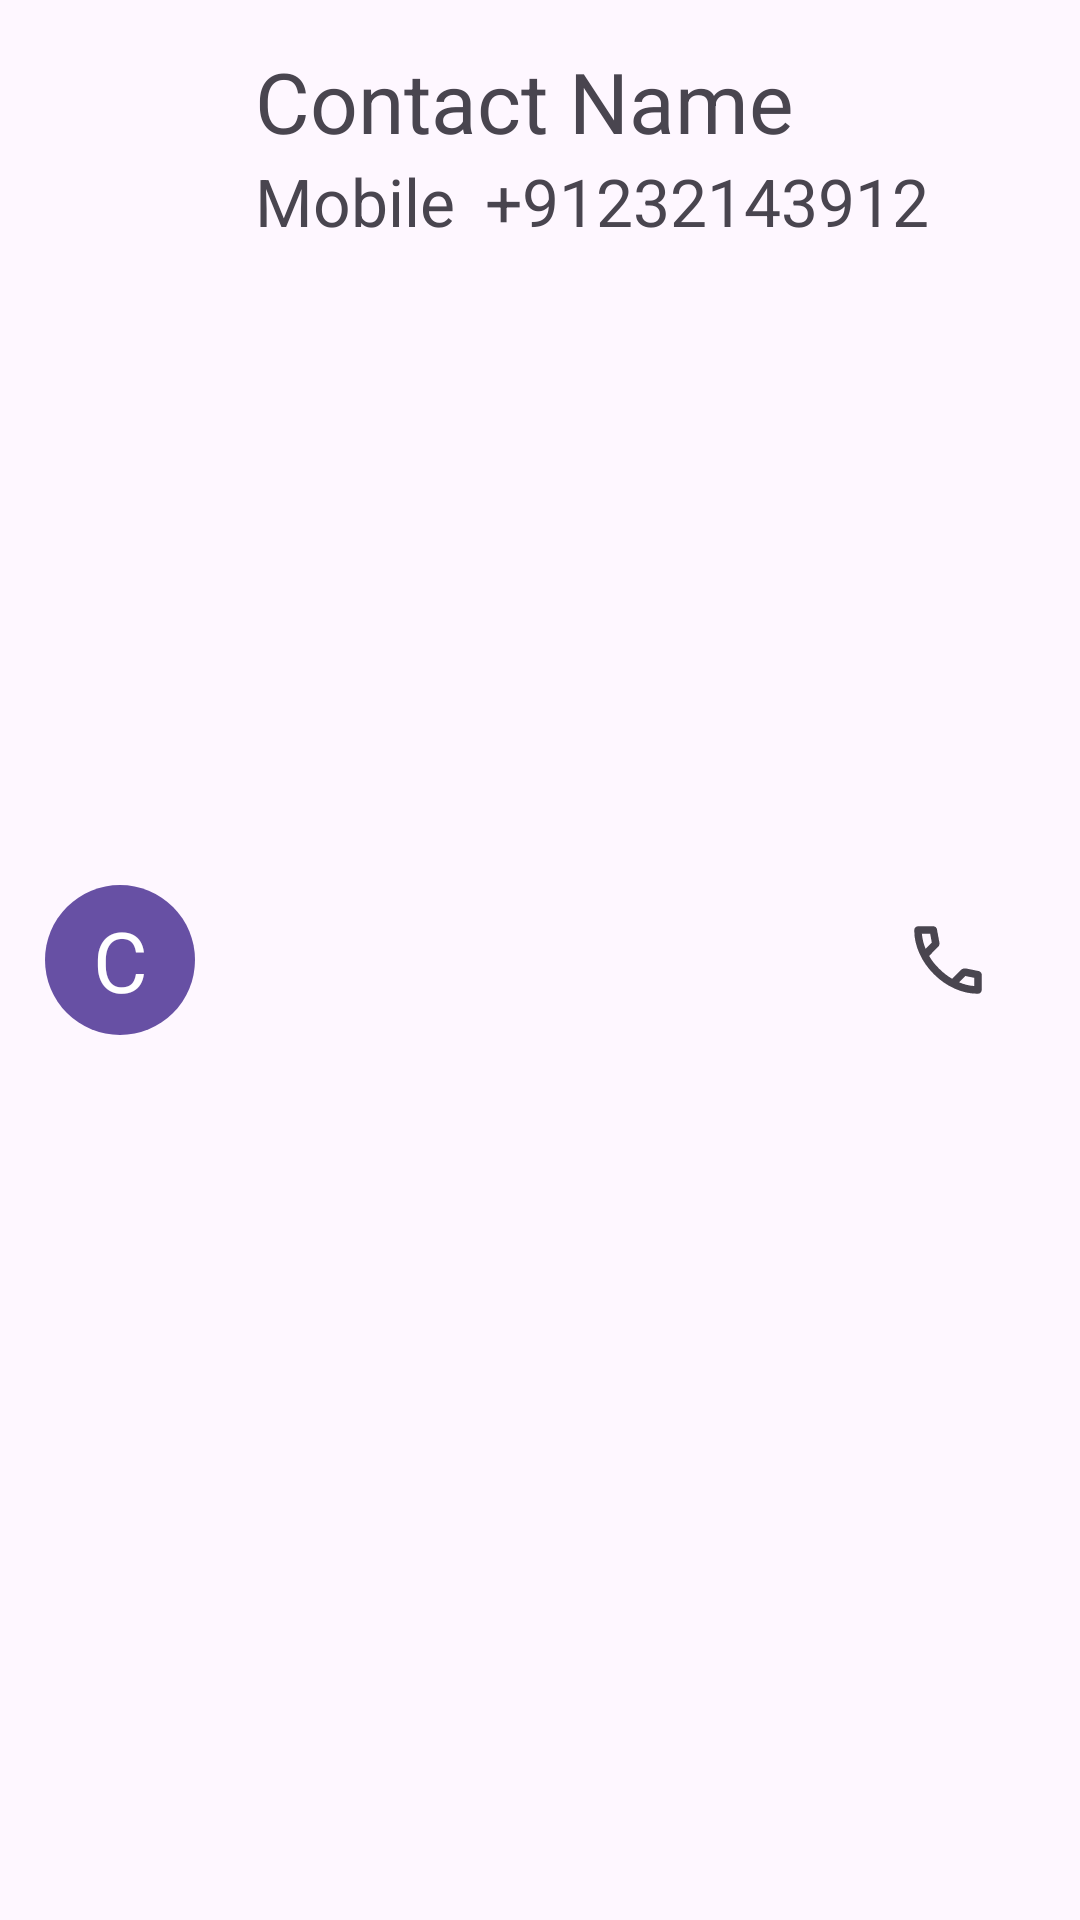

This screen was rendered from an Android layout file. Write that file and the resources it references.
<!-- AndroidManifest.xml: application theme Theme.BitmapLoadingAndCaching -->
<!-- res/layout/image_layout.xml -->
<?xml version="1.0" encoding="utf-8"?>
<androidx.constraintlayout.widget.ConstraintLayout xmlns:android="http://schemas.android.com/apk/res/android"
    xmlns:app="http://schemas.android.com/apk/res-auto"
    xmlns:tools="http://schemas.android.com/tools"
    android:layout_width="match_parent"
    app:cardCornerRadius="16dp"
    android:padding="10dp"
    android:layout_height="wrap_content">

        <androidx.constraintlayout.widget.ConstraintLayout
            android:layout_width="match_parent"
            android:layout_height="match_parent"
            android:padding="5dp"
            app:layout_constraintBottom_toBottomOf="parent"
            app:layout_constraintEnd_toEndOf="parent"
            app:layout_constraintHorizontal_bias="0.0"
            app:layout_constraintStart_toStartOf="parent"
            app:layout_constraintTop_toTopOf="parent"
            app:layout_constraintVertical_bias="0.0">

                <TextView
                    android:id="@+id/textName"
                    android:layout_width="50dp"
                    android:layout_height="50dp"
                    android:background="@drawable/circle_shape"
                    android:backgroundTint="?attr/colorPrimary"
                    android:gravity="center"
                    android:text="C"
                    android:textColor="@color/white"
                    android:textSize="28sp"
                    android:visibility="visible"
                    app:layout_constraintBottom_toBottomOf="parent"
                    app:layout_constraintStart_toStartOf="parent"
                    app:layout_constraintTop_toTopOf="parent" />

                <ImageView
                    android:id="@+id/contactImage"
                    android:layout_width="50dp"
                    android:layout_height="50dp"
                    android:background="@drawable/circle_shape"
                    android:clipToOutline="true"
                    android:scaleType="centerCrop"
                    android:visibility="invisible"
                    app:layout_constraintBottom_toBottomOf="parent"
                    app:layout_constraintStart_toStartOf="parent"
                    app:layout_constraintTop_toTopOf="parent"
                    tools:srcCompat="@tools:sample/avatars" />

                <TextView
                    android:id="@+id/contactName"
                    android:layout_width="250dp"
                    android:layout_height="wrap_content"
                    android:layout_marginStart="20dp"
                    android:ellipsize="end"
                    android:maxLines="1"
                    android:text="Contact Name"
                    android:textSize="28sp"
                    app:layout_constraintStart_toEndOf="@+id/textName"
                    app:layout_constraintTop_toTopOf="parent" />

                <LinearLayout
                    android:layout_width="280dp"
                    android:layout_height="wrap_content"
                    android:orientation="horizontal"
                    android:layout_marginStart="50dp"
                    app:layout_constraintStart_toStartOf="parent"
                    app:layout_constraintTop_toBottomOf="@+id/contactName">

                        <TextView
                            android:id="@+id/mobileType"
                            android:layout_width="wrap_content"
                            android:layout_height="wrap_content"
                            android:layout_marginStart="20dp"
                            android:ellipsize="end"
                            android:maxLines="1"
                            android:text="Mobile"
                            android:textSize="22sp"
                            app:layout_constraintBottom_toBottomOf="parent"
                            app:layout_constraintStart_toEndOf="@+id/textName" />

                        <TextView
                            android:id="@+id/mobileNumber"
                            android:layout_width="wrap_content"
                            android:layout_height="wrap_content"
                            android:layout_marginStart="10dp"
                            android:ellipsize="end"
                            android:maxLines="1"
                            android:text="@string/_91232143912"
                            android:textSize="22sp"
                            app:layout_constraintBottom_toBottomOf="parent"
                            app:layout_constraintStart_toEndOf="@+id/mobileType"
                            app:layout_constraintTop_toBottomOf="@+id/contactName" />
                </LinearLayout>

                <ImageButton
                    android:contentDescription="@string/call_the_contact"
                    android:id="@+id/callButton"
                    android:layout_width="48dp"
                    android:layout_height="48dp"
                    android:layout_marginEnd="5dp"
                    android:background="@drawable/make_call_button_drawable"
                    android:padding="10dp"
                    android:src="@drawable/call_24px"
                    app:layout_constraintBottom_toBottomOf="parent"
                    app:layout_constraintEnd_toEndOf="parent"
                    app:layout_constraintTop_toTopOf="parent" />
        </androidx.constraintlayout.widget.ConstraintLayout>
</androidx.constraintlayout.widget.ConstraintLayout>
<!-- resources referenced by this layout -->
<resources>
  <!-- drawable call_24px (drawable) -->
  <vector xmlns:android="http://schemas.android.com/apk/res/android"
      android:width="30dp"
      android:height="30dp"
      android:viewportWidth="960"
      android:viewportHeight="960"
      android:tint="?attr/colorControlNormal">
    <path
        android:fillColor="@android:color/white"
        android:pathData="M798,840Q673,840 551,785.5Q429,731 329,631Q229,531 174.5,409Q120,287 120,162Q120,144 132,132Q144,120 162,120L324,120Q338,120 349,129.5Q360,139 362,152L388,292Q390,308 387,319Q384,330 376,338L279,436Q299,473 326.5,507.5Q354,542 387,574Q418,605 452,631.5Q486,658 524,680L618,586Q627,577 641.5,572.5Q656,568 670,570L808,598Q822,602 831,612.5Q840,623 840,636L840,798Q840,816 828,828Q816,840 798,840ZM241,360L307,294Q307,294 307,294Q307,294 307,294L290,200Q290,200 290,200Q290,200 290,200L201,200Q201,200 201,200Q201,200 201,200Q206,241 215,281Q224,321 241,360ZM599,718Q638,735 678.5,745Q719,755 760,758Q760,758 760,758Q760,758 760,758L760,670Q760,670 760,670Q760,670 760,670L666,651Q666,651 666,651Q666,651 666,651L599,718ZM241,360Q241,360 241,360Q241,360 241,360Q241,360 241,360Q241,360 241,360L241,360Q241,360 241,360Q241,360 241,360L241,360Q241,360 241,360Q241,360 241,360ZM599,718L599,718Q599,718 599,718Q599,718 599,718L599,718Q599,718 599,718Q599,718 599,718L599,718Q599,718 599,718Q599,718 599,718Q599,718 599,718Q599,718 599,718Z"/>
  </vector>
  <!-- drawable circle_shape (drawable) -->
  <?xml version="1.0" encoding="utf-8"?>
  <shape xmlns:android="http://schemas.android.com/apk/res/android" android:shape="oval">
  
      <solid android:color="@color/white"/>
      <corners android:radius="50dp"/>
  </shape>
  <!-- drawable make_call_button_drawable (drawable) -->
  <?xml version="1.0" encoding="utf-8"?>
  <ripple xmlns:android="http://schemas.android.com/apk/res/android" android:color="#8D8B8B">
      <item android:id="@android:id/mask">
          <shape android:shape="oval">
              <solid android:color="@color/black"/>
          </shape>
      </item>
  </ripple>
  <string name="_91232143912">+91232143912</string>
  <string name="call_the_contact">Call the Contact</string>
  <style name="Theme.BitmapLoadingAndCaching" parent="Base.Theme.BitmapLoadingAndCaching" />
  <style name="Base.Theme.BitmapLoadingAndCaching" parent="Theme.Material3.DayNight.NoActionBar">
          
          
      </style>
  <!-- not gathered from this repository: default colours our renderer supplied (Android Studio template values) -->
  <color name="black">#FF000000</color>
  <color name="white">#FFFFFFFF</color>
</resources>
